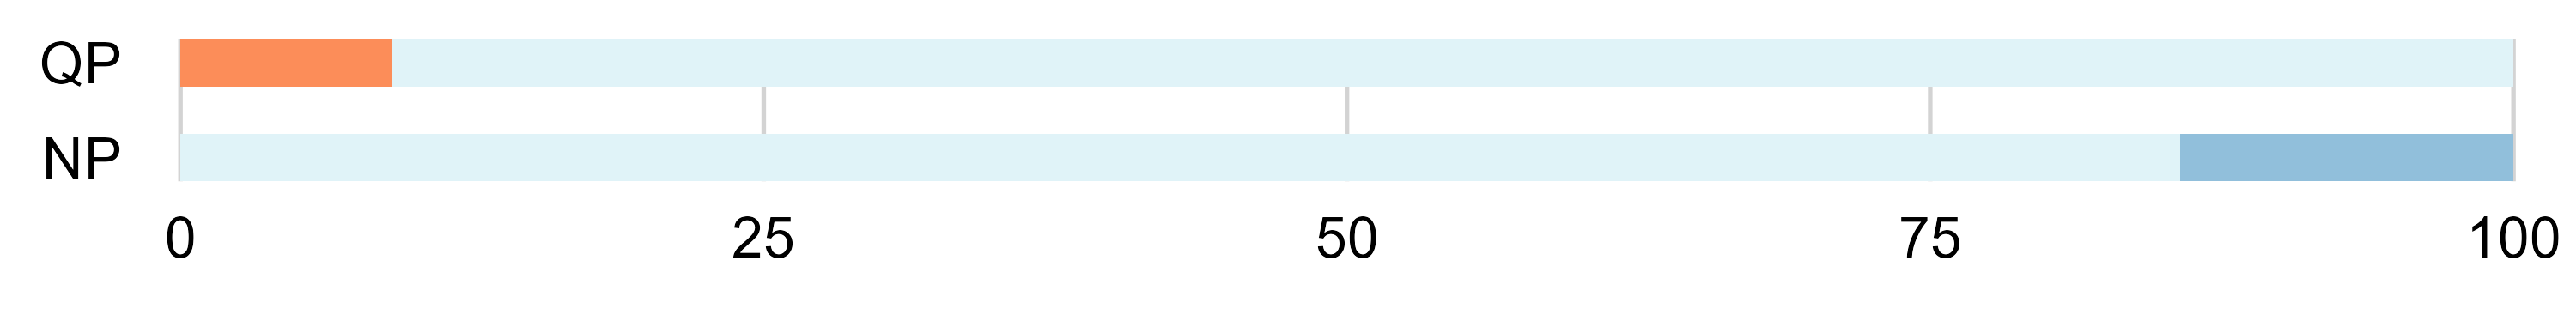

The data file committed next to this chart (first rows):
acid_alc, acid, alc, king_cond, group_count, total_count, percentage, position1_groups, position2_groups
NP, N, P, Metazoa, 6, 7, 85.71, amide, special
NP, N, P, Viridiplantae, 1, 7, 14.29, amide, special
QP, Q, P, Metazoa, 10, 11, 90.91, amide, special
QP, Q, P, Pseudomonadati, 1, 11, 9.091, amide, special
